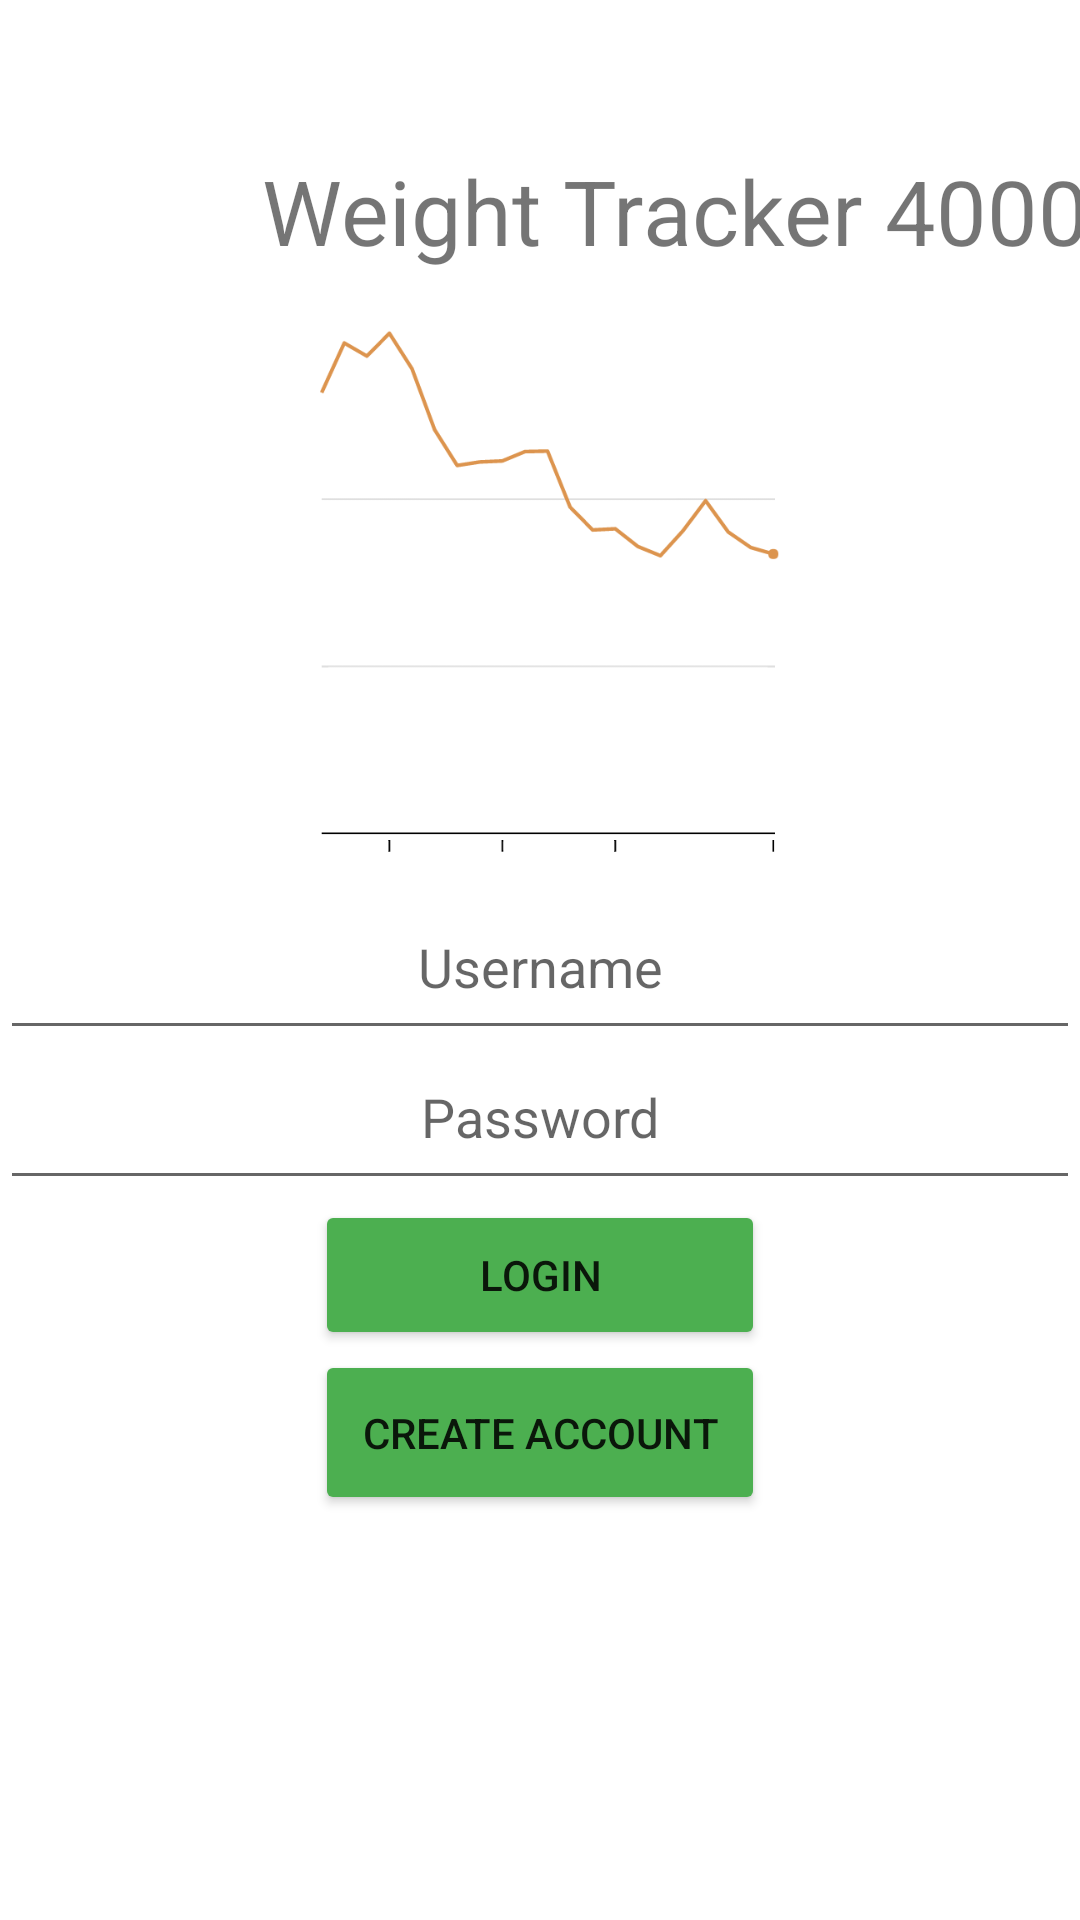

The Android layout XML behind this screen, and the referenced resources:
<!-- AndroidManifest.xml: application theme Theme.WeightTracker4000 -->
<!-- res/layout/login_screen.xml -->
<?xml version="1.0" encoding="utf-8"?>
<LinearLayout xmlns:android="http://schemas.android.com/apk/res/android"
    android:orientation="vertical"
    android:layout_width="match_parent"
    android:layout_height="match_parent">


    <TextView
        android:id="@+id/loginTitle"
        android:layout_width="450dp"
        android:layout_height="100dp"
        android:gravity="top|center_horizontal"
        android:paddingTop="50dp"
        android:text="Weight Tracker 4000"
        android:textSize="30sp" />

    <ImageView
        android:layout_width="400dp"
        android:layout_height="200dp"
        android:src="@drawable/line_graph"
        android:layout_gravity="center" />

    <EditText
        android:id="@+id/usernameEditInput"
        android:layout_width="match_parent"
        android:layout_height="50dp"
        android:gravity="center_horizontal"
        android:hint="Username"
        android:inputType="text" />

    <EditText
        android:id="@+id/passwordEditInput"
        android:layout_width="match_parent"
        android:layout_height="50dp"
        android:gravity="center_horizontal"
        android:hint="Password"
        android:inputType="textPassword" />

    <Button
        android:id="@+id/loginButton"
        android:layout_width="150dp"
        android:layout_height="50dp"
        android:layout_gravity="center"
        android:text="Login"
        android:onClick="Login"
        android:backgroundTint="#4CAF50"/>

    <Button
        android:id="@+id/createAccountButton"
        android:layout_width="150dp"
        android:layout_height="55dp"
        android:layout_gravity="center"
        android:text="Create Account"
        android:onClick="CreateAccount"
        android:backgroundTint="#4CAF50"/>

    <ImageView
        android:layout_width="300dp"
        android:layout_height="300dp"
        android:layout_gravity="bottom|center_horizontal"
        android:layout_marginTop="50dp"
        android:src="@drawable/scale" />

</LinearLayout>
<!-- resources referenced by this layout -->
<resources>
  <!-- drawable line_graph: png bitmap (drawable, 17830 bytes) -->
  <style name="Theme.WeightTracker4000" parent="Theme.MaterialComponents.DayNight.DarkActionBar">
          
          <item name="colorPrimary">@color/purple_500</item>
          <item name="colorPrimaryVariant">@color/purple_700</item>
          <item name="colorOnPrimary">@color/white</item>
          
          <item name="colorSecondary">@color/teal_200</item>
          <item name="colorSecondaryVariant">@color/teal_700</item>
          <item name="colorOnSecondary">@color/black</item>
          
          <item name="android:statusBarColor">?attr/colorPrimaryVariant</item>
          
      </style>
  <!-- not gathered from this repository: default colours our renderer supplied (Android Studio template values) -->
  <color name="purple_500">#FF6200EE</color>
  <color name="purple_700">#FF3700B3</color>
  <color name="teal_200">#FF03DAC5</color>
  <color name="teal_700">#FF018786</color>
  <color name="black">#FF000000</color>
  <color name="white">#FFFFFFFF</color>
</resources>
